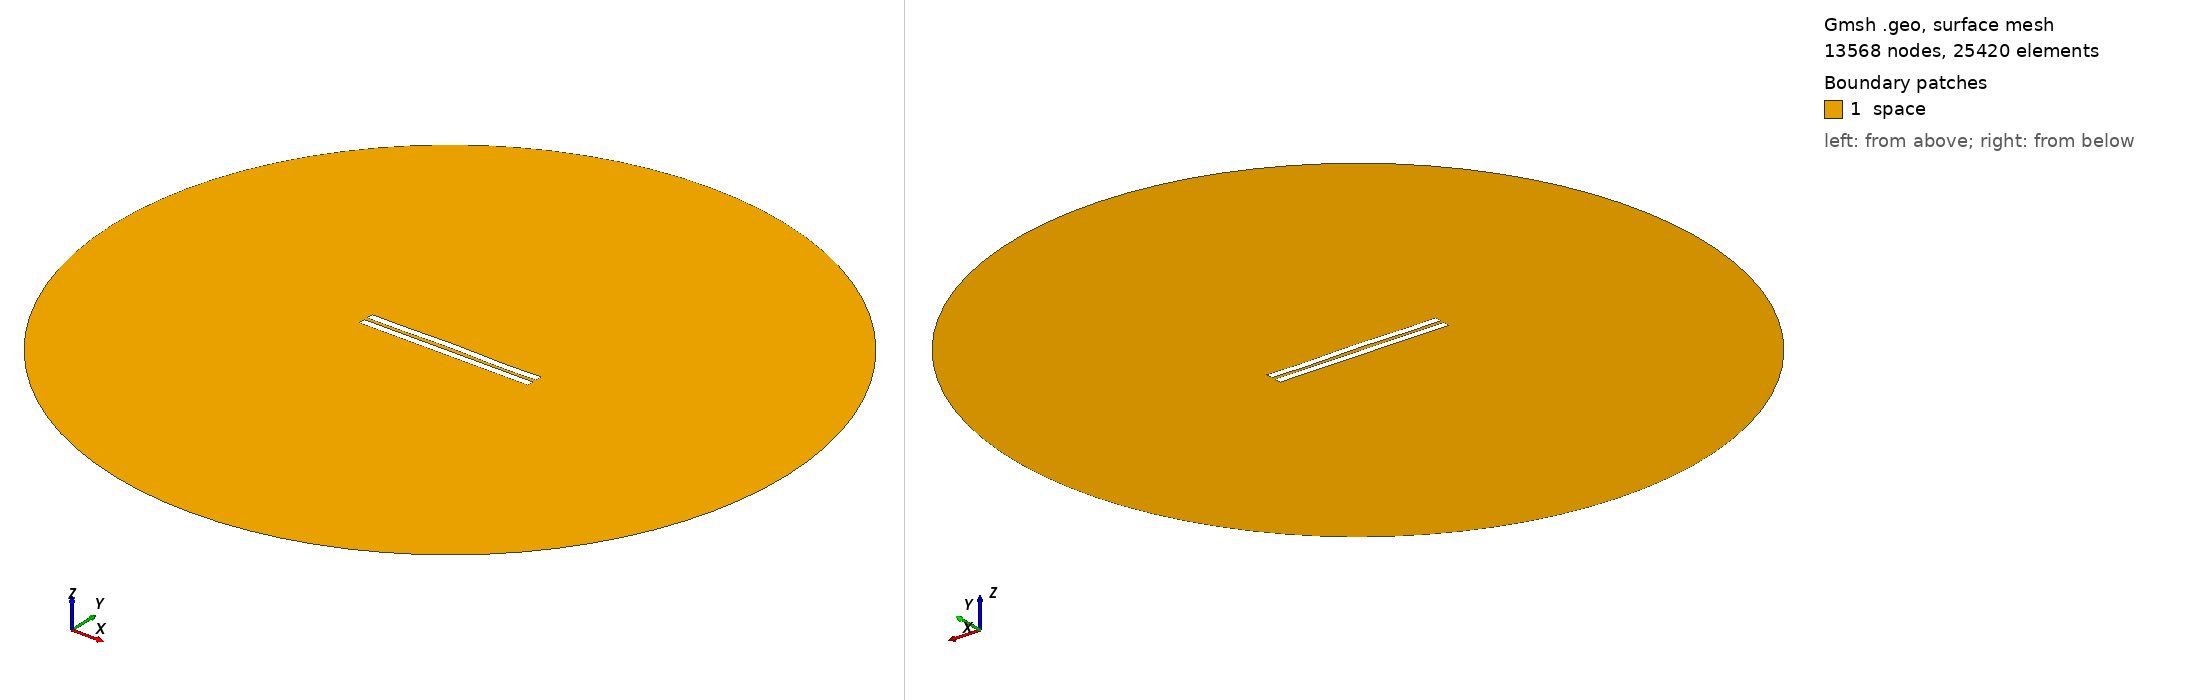

Gmsh geometry script, surface-meshed: 13568 nodes, 25420 surface elements. Boundary patches (legend numbers): 1 space. Left view from above one corner, right view from below the opposite corner. Legend entries are the model's physical surfaces. The drawing asked Gmsh for element sizes between 1% and 20% of the model's largest extent; the script's own settings can give other sizes.

=== 2241.geo (drawn) ===
//---------------------------------------
// Geometry kernel
//---------------------------------------

SetFactory("OpenCASCADE");



//---------------------------------------
// Parameters of the geometry
//---------------------------------------

// Overetch of the upper plate
overetch = 0.0;

// Distance between the plates
distance = 2.25;

// Discretization over the x axis (for the deformation)
nx = 50; 

// Length of the plate
L = 100 - overetch; 

// Number of modes
n = 4; 

// 1st mode coefficient
coeff(1) = 0.0;
beta(1) = 0.596864 * 3.1415926535 / L;

// 2nd mode coefficient
coeff(2) = 0.15;
beta(2) = 1.49418 * 3.1415926535 / L;

// 3rd mode coefficient
coeff(3) = 0.07499999999999998;
beta(3) = 2.50025 * 3.1415926535 / L;

// 4th mode coefficient
coeff(4) = -0.15;
beta(4) = 3.49999 * 3.1415926535 / L;



//---------------------------------------
// Upper plate (deformed rectangle)
//---------------------------------------

// Coordiantes of the upper plate
xmin = -50;
xmax = 50 - overetch;

// Height of the upper plate
yheight = 4 - 2 * overetch;

// Indexes of the points
UpperID[] = {};
LowerID[] = {};
LeftID[] = {};
RightID[] = {};

// Point index
p = 1;

// Horizontal edges
For i In {1:nx}
    x = xmin + (i-1)*(xmax - xmin)/(nx-1);

    y_bottom = distance / 2 + overetch;
    For j In {1:n}
        C = (Cosh(beta(j)*L) + Cos(beta(j)*L)) / (Sinh(beta(j)*L) + Sin(beta(j)*L));
        y_bottom  = y_bottom + coeff(j) * (Cosh(beta(j)*(x+50)) - Cos(beta(j)*(x+50)) - C * (Sinh(beta(j)*(x+50)) - Sin(beta(j)*(x+50))));
    EndFor

    y_top = y_bottom + yheight;

    Point(p) = {x, y_top, 0, 1.0};
    UpperID[i] = p;
    p = p + 1;

    Point(p) = {x, y_bottom, 0, 1.0};
    LowerID[i] = p;
    p = p + 1;
EndFor

// Create point lists
UpperPts[] = {}; LowerPts[] = {};
For i In {1:nx}
  UpperPts[] += {UpperID[i]};
  LowerPts[] += {LowerID[i]};
EndFor

// Build splines
Spline(1) = {UpperPts[]};
Spline(2) = {LowerPts[]};
Line(3) = {LowerPts[nx-1], UpperPts[nx-1]};
Line(4) = {LowerPts[0], UpperPts[0]};

// Build the plane surface
Curve Loop(1) = {2, 3, -1, -4};
Plane Surface(1) = {1};



//---------------------------------------
// Lower plate (rectangle)
//---------------------------------------

// Vertices
Point(1001) = {-50, -1, 0, 1.0};
Point(1002) = { 50, -1, 0, 1.0};
Point(1003) = { 50,  -5, 0, 1.0};
Point(1004) = {-50,  -5, 0, 1.0};

// Edges
Line(5) = {1001, 1002};
Line(6) = {1002, 1003};
Line(7) = {1003, 1004};
Line(8) = {1004, 1001};

// Plane surface
Line Loop(2) = {5, 6, 7, 8};
Plane Surface(2) = {2}; 



//---------------------------------------
// Outer (fictious) boundary
//---------------------------------------

// Points
Point(1005) = {0, 0, 0};       // Center
Point(1006) = {200, 0, 0};     // Start point
Point(1007) = {0, 200, 0};     // 90 degrees
Point(1008) = {-200, 0, 0};    // 180 degrees
Point(1009) = {0, -200, 0};    // 270 degrees

// Circle arcs (each needs start, center, end)
Circle(9) = {1006, 1005, 1007};
Circle(10) = {1007, 1005, 1008};
Circle(11) = {1008, 1005, 1009};
Circle(12) = {1009, 1005, 1006};

// Plane surface for the entire domain
Curve Loop(3) = {9, 10, 11, 12};
Surface(3) = {3};

// Subtract the plates from the whole domain to obtain the actual domain where we want to solve the equations
BooleanDifference{ Surface{3}; Delete; }{ Surface{1}; Surface{2}; Delete; }




//---------------------------------------
// Transfinite Lines/Curves
//---------------------------------------

// Set the number of points on the boundaries
r = 7;

// Plates
Transfinite Curve {1, 2} = 50*r Using Progression 1;
Transfinite Curve {3, 4} = 2*r Using Progression 1;
Transfinite Line {5, 7} = 50*r Using Progression 1;
Transfinite Line {6, 8} = 2*r Using Progression 1;

// Outer boundary
Transfinite Line {9, 10, 11, 12} = 20 Using Progression 1;



//---------------------------------------
// Physical groups
//---------------------------------------                

// Physical curves (boundaries)
Physical Line("force_segment", 10) = {2};
Physical Line("upper_plate", 11) = {1, 3, 4};
Physical Line("lower_plate", 12) = {5, 6, 7, 8};
Physical Line("boundary", 20) = {9, 10, 11, 12};

// Physical Surfaces
Physical Surface("space", 30) = {3};



//---------------------------------------
// 6. Generate the Mesh
//---------------------------------------

// 2D mesh generation
Mesh 2;
